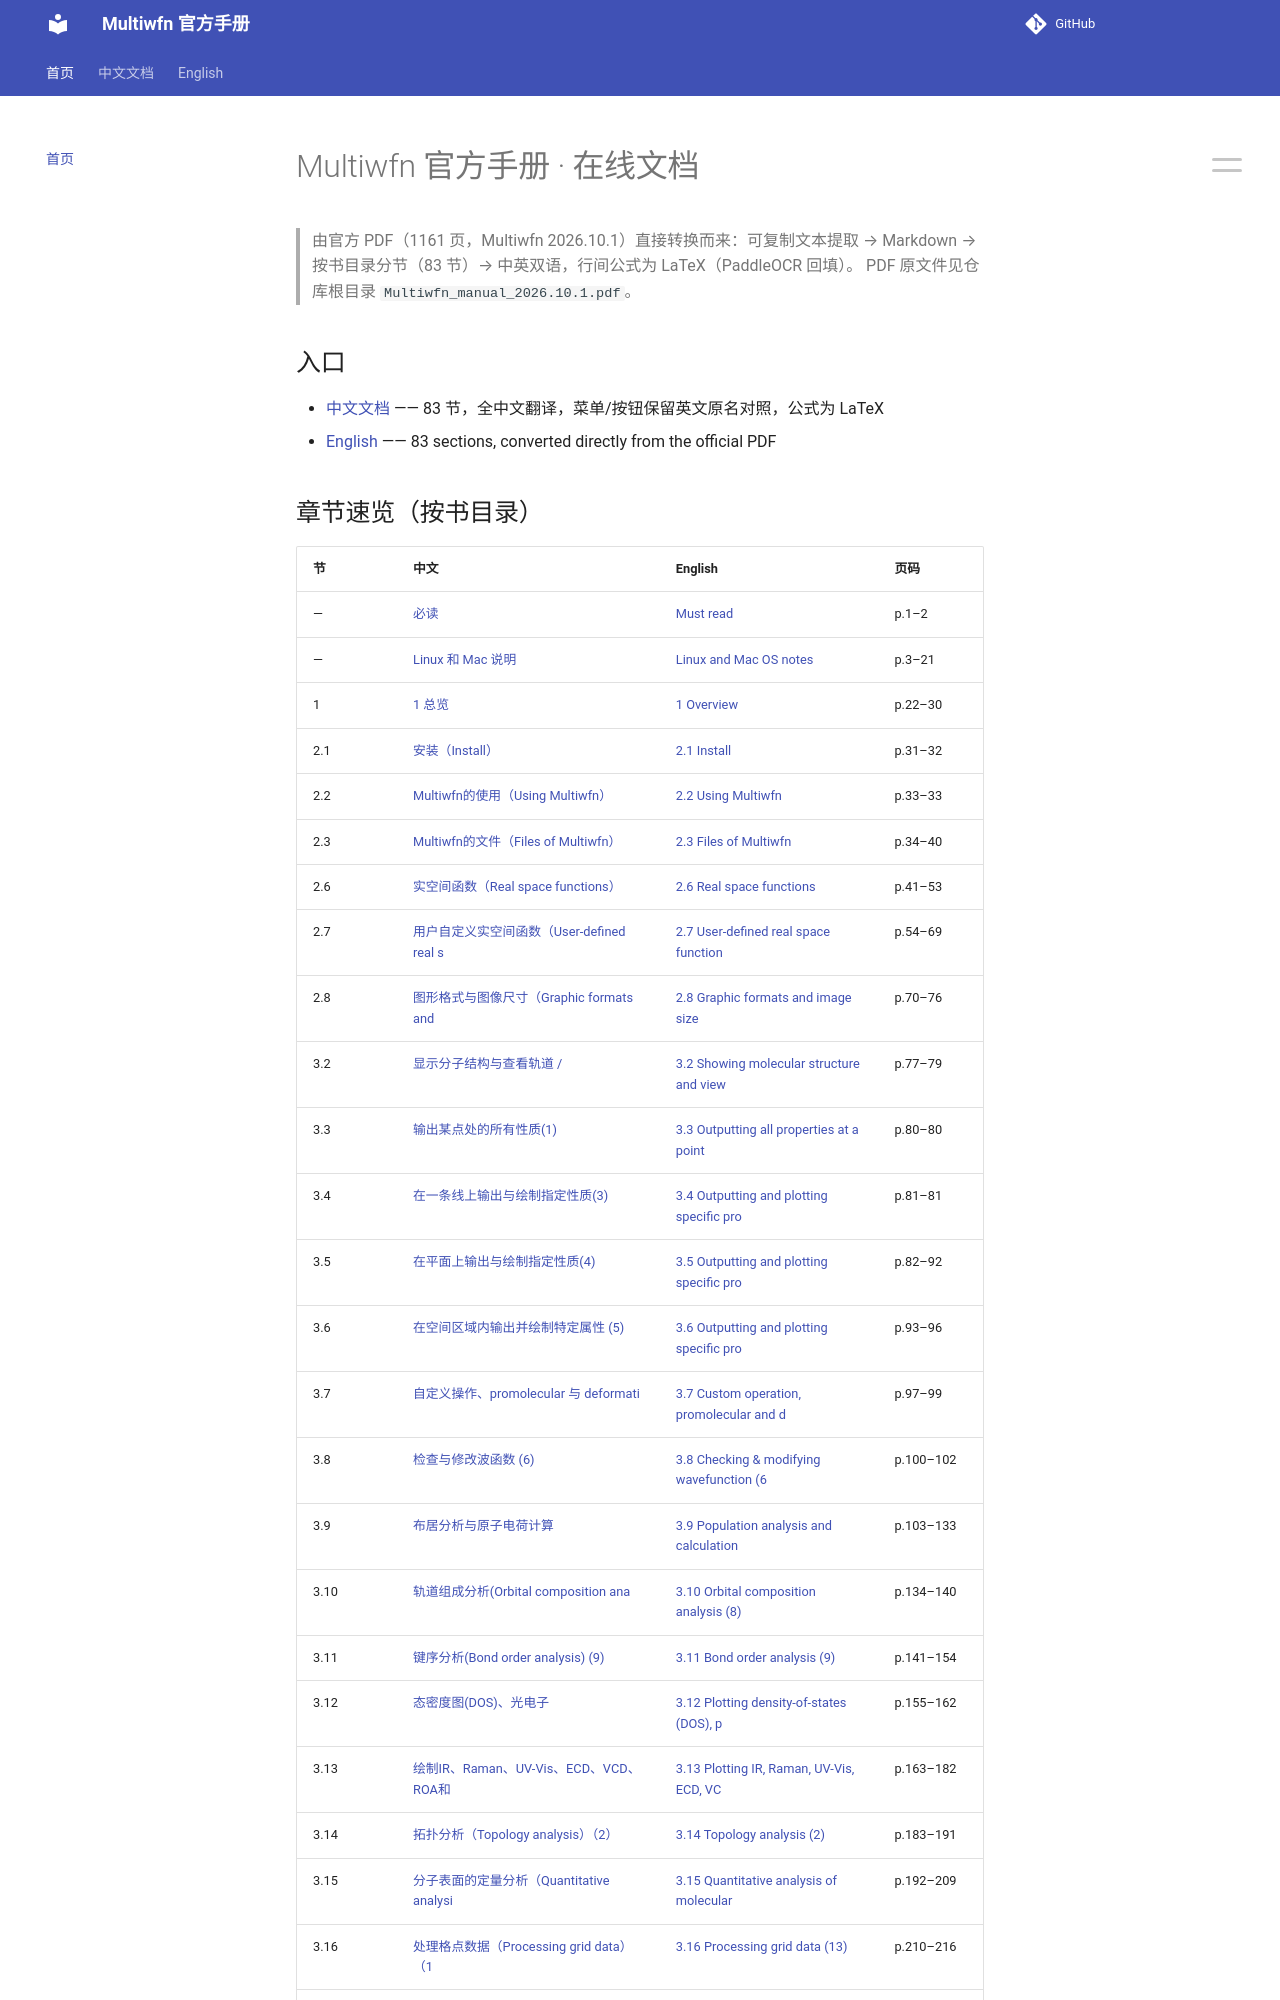

repository: wxyhgk/multiwfn-docs · page: index.html · generator: mkdocs

# Multiwfn 官方手册 · 在线文档

> 由官方 PDF（1161 页，Multiwfn 2026.10.1）直接转换而来：可复制文本提取 → Markdown → 按书目录分节（83 节）→ 中英双语，行间公式为 LaTeX（PaddleOCR 回填）。
> PDF 原文件见仓库根目录 `Multiwfn_manual_2026.10.1.pdf`。

## 入口

- [中文文档](zh/index.md) —— 83 节，全中文翻译，菜单/按钮保留英文原名对照，公式为 LaTeX
- [English](en/index.md) —— 83 sections, converted directly from the official PDF
